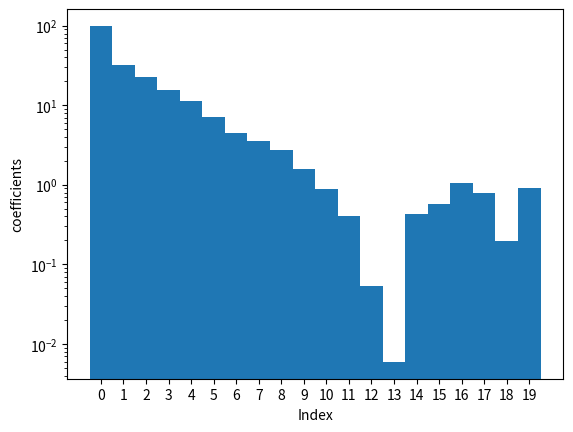

Write the Python code that produced this figure. (Note: this script raises an exception after producing the figure.)
import numpy as np
import matplotlib.pyplot as plt
np.random.seed(1337)

def create_response_matrix(e,n):  #creating the matrix 
    A = np.eye(n,M=n,k=-1)*e+np.eye(n,M=n,k=0)*(1-2*e)+np.eye(n,M=n,k=1)*e
    A[0][0]= 1-e
    A[n-1][n-1]= 1-e
    return A

def bubblesort(A,B):    #sorting the eigenvalues with the best algorithm ever
    werte = np.copy(A)
    Matrix = np.copy(B)
    for i in range(len(werte)):
        for j in range(len(werte)-1):
            if werte[j] < werte[j+1]:
                tmp = werte[j]
                werte[j]= werte[j+1]
                werte[j+1]=tmp
                del tmp
                tmpm = np.copy(Matrix[:,j])
                Matrix[:,j]= np.copy(Matrix[:,j+1])
                Matrix[:,j+1] = np.copy(tmpm)
                del tmpm
                #print(i,Matrix[0,:])
    return werte, Matrix


#a)
f = np.array([193, 485, 664, 763, 804, 805, 779, 736, 684, 626, 566, 508, 452, 400, 351, 308, 268, 233, 202, 173])#initialize variables
A = create_response_matrix(0.23, len(f))
print(np.linalg.det(A))

#b)
g = np.matmul(A,f)                                                                                                #initialize variables
g_measured = np.zeros(len(f))

for i in range(len(f)): #draw g^measured_i
    g_measured[i]= np.random.poisson(lam=g[i])


#c)
A_eigenvalue = np.linalg.eig(A)[0]  #calculate eigenvalues and vec
A_eigenvektor = np.linalg.eig(A)[1]


tmp2 = bubblesort(A_eigenvalue,A_eigenvektor)   #call sorting
A_eig_val_sort = tmp2[0]
A_eig_vec_sort = tmp2[1]
#print(A_eig_val_sort)
A_eig_vec_sort_inv = np.linalg.inv(A_eig_vec_sort)              #invert eigenvector matrix
D = np.matmul(np.matmul(A_eig_vec_sort_inv,A),A_eig_vec_sort)   #calculate diagonal matrix

D_prime = np.zeros(np.shape(D)) #zeros all entries, which are not on the main diagonal

for i in range(len(D)):
    D_prime[i][i] = D[i][i]
D = np.copy(D_prime)
del D_prime

#d)
c = np.matmul(A_eig_vec_sort_inv,g)#changing of the basis
b = np.matmul(A_eig_vec_sort_inv,f)


tmp = np.matmul(np.linalg.inv(D),A_eig_vec_sort_inv) #calculating b_measured according to the sheet
b_measured = np.matmul(tmp,g_measured)

g_cov = np.diag(g)          #cause g is poisson distributed the cov should be the expected value
b_cov = np.matmul(np.matmul(tmp,g_cov),np.transpose(tmp))
b_norm = b_measured/np.sqrt(np.diag(b_cov))
print(abs(b_norm))


plt.hist(np.arange(20) - 0.5, bins=np.arange(21) - 0.5, weights=abs(b_norm), histtype="bar")
plt.xticks(np.arange(20))
plt.yscale('log')
plt.xlabel('Index')
plt.ylabel("coefficients")
plt.savefig("build/coeffcients.pdf")
plt.clf()

#e) 
b_reg = np.copy(b_measured)

for i in range(0,len(f)):
    if abs(b_norm[i]) < 1:
        for j in range(i,len(f)):
            cut = i
            b_reg[j] = 0
        break

# unfolding
f_unf = np.matmul(A_eig_vec_sort,b_measured)
f_unf_reg = np.matmul(A_eig_vec_sort,b_reg)
f_unf_cov = np.matmul(np.matmul(A_eig_vec_sort,b_cov),np.transpose(A_eig_vec_sort))
f_unf_reg_cov = np.matmul(np.matmul(A_eig_vec_sort,b_reg),np.transpose(A_eig_vec_sort))#you have to regularize the cov matrix, but i don't know how
plt.hist(np.arange(20) - 0.5, bins=np.arange(21) - 0.5, weights=b,          label=r"true",  histtype="step",    color="blue")
plt.hist(np.arange(20) - 0.5, bins=np.arange(21) - 0.5, weights=b_measured, label=r"$b_{i}$",    histtype="step",    color="#0B610B")
plt.hist(np.arange(20) - 0.5, bins=np.arange(21) - 0.5, weights=b_reg,      label=r"$b_{i,reg}$",histtype="step",    color="red")
plt.xlim(-0.4,20)
plt.grid()
plt.xlabel("Index")
plt.ylabel("coefficient")
plt.legend(loc="best")
plt.yscale("symlog")
plt.xticks(np.arange(0,20,step=2))
plt.savefig("build/hist.pdf")
plt.clf()


plt.errorbar(np.arange(20),f_unf,yerr=np.sqrt(np.diag(f_unf_cov)),drawstyle="steps-mid",color="red",label=r"$f_{unf}$ ",linestyle=('dashed'),capsize=(2))
plt.errorbar(np.arange(20),f_unf_reg,yerr=np.sqrt(f_unf_reg),drawstyle="steps-mid",color="#0B610B",label=r"$f_{reg,unf}$",linestyle=('dashdot'),capsize=(2))
plt.plot(np.arange(20),f,drawstyle="steps-mid",color="blue",label=r"true")
plt.grid()
plt.xlabel("bins")
plt.ylabel("measurement")
plt.legend(loc="best")
plt.xticks(np.arange(0,20,step=2))
plt.savefig("build/hist2.pdf")
plt.clf()
